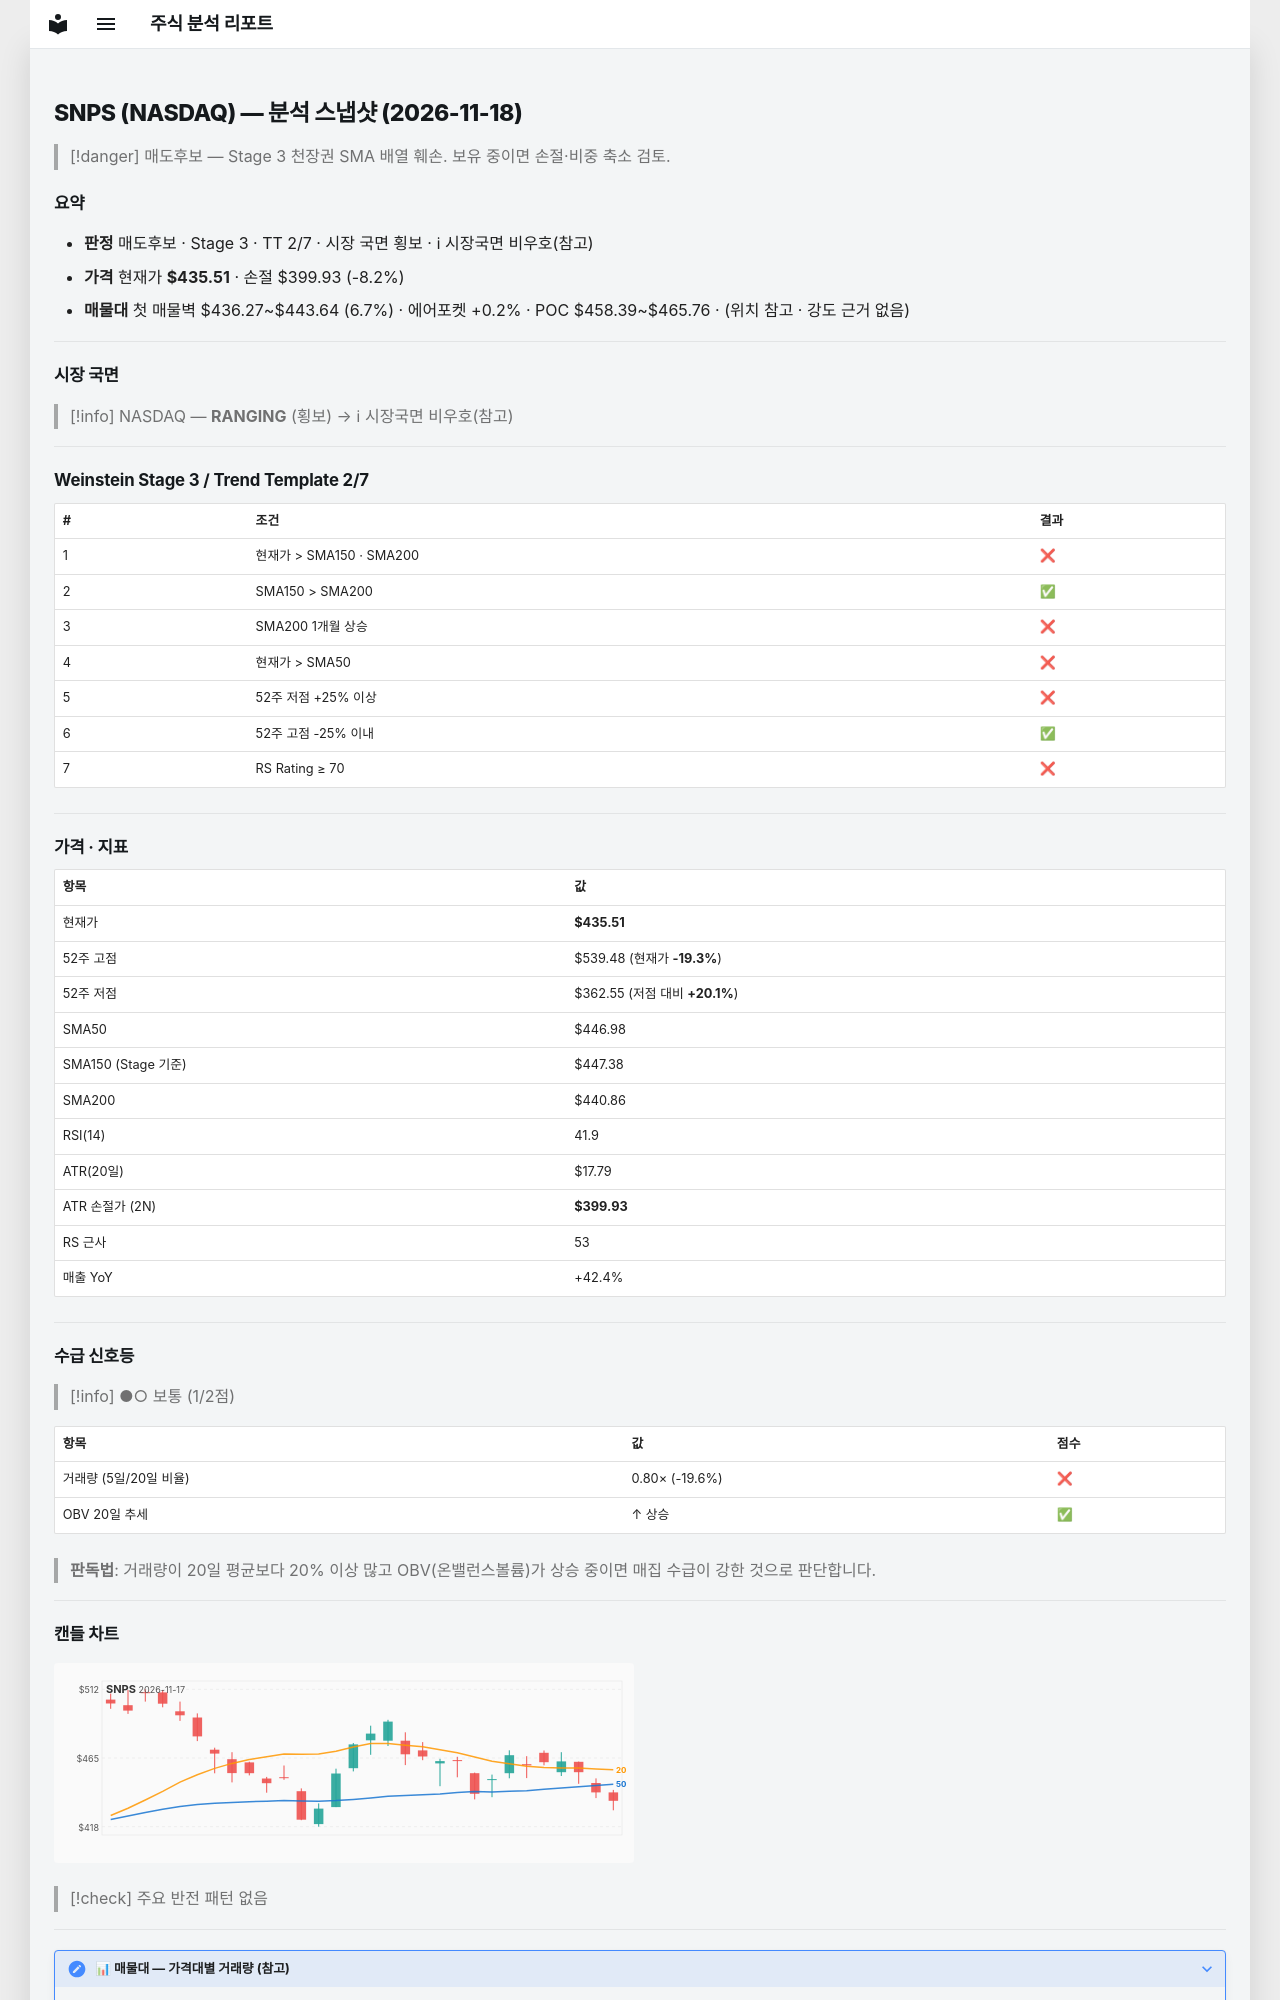

repository: soloandco/stock-reports · page: snapshots/SNPS-2026-11-18/index.html · generator: mkdocs

---
type: analysis-snapshot
title: SNPS 분석 스냅샷
ticker: SNPS
market: NASDAQ
created: 2026-11-18
updated: 2026-11-18
bar-date: 2026-11-17
verdict: 매도후보
real-rr: 0.83
sma50-gap-pct: -2.6
weekly-position: 저항대아래
weekly-overhead-price: 464.98
weekly-overhead-pct: 6.8
stage: 3
trend-template-score: 2
tt-max: 7
ma-set: sma-50-150-200
price: 435.510009765625
stop-price: 399.93405239958423
market-regime: RANGING
supply-demand-score: 1/2
supply-demand-label: 보통
status: tracking
tags:
  - stock-agent
  - watchlist
  - SNPS
  - analysis
related:
  - "[[analysis-template]]"
---

# SNPS (NASDAQ) — 분석 스냅샷 (2026-11-18)

> [!danger] 매도후보 — Stage 3 천장권
> SMA 배열 훼손. 보유 중이면 손절·비중 축소 검토.

## 요약

- **판정** 매도후보 · Stage 3 · TT 2/7 · 시장 국면 횡보 · ℹ 시장국면 비우호(참고)
- **가격** 현재가 **$435.51** · 손절 $399.93 (-8.2%)
- **매물대** 첫 매물벽 $436.27~$443.64 (6.7%) · 에어포켓 +0.2% · POC $458.39~$465.76 · (위치 참고 · 강도 근거 없음)

---

## 시장 국면

> [!info] NASDAQ — **RANGING** (횡보) → ℹ 시장국면 비우호(참고)

---

## Weinstein Stage 3 / Trend Template 2/7

| # | 조건 | 결과 |
|---|------|------|
| 1 | 현재가 > SMA150 · SMA200 | ❌ |
| 2 | SMA150 > SMA200 | ✅ |
| 3 | SMA200 1개월 상승 | ❌ |
| 4 | 현재가 > SMA50 | ❌ |
| 5 | 52주 저점 +25% 이상 | ❌ |
| 6 | 52주 고점 -25% 이내 | ✅ |
| 7 | RS Rating ≥ 70 | ❌ |

---

## 가격 · 지표

| 항목 | 값 |
|------|---|
| 현재가 | **$435.51** |
| 52주 고점 | $539.48 (현재가 **-19.3%**) |
| 52주 저점 | $362.55 (저점 대비 **+20.1%**) |
| SMA50 | $446.98 |
| SMA150 (Stage 기준) | $447.38 |
| SMA200 | $440.86 |
| RSI(14) | 41.9 |
| ATR(20일) | $17.79 |
| ATR 손절가 (2N) | **$399.93** |
| RS 근사 | 53 |
| 매출 YoY | +42.4% |

---
## 수급 신호등

> [!info] ●○ 보통 (1/2점)

| 항목 | 값 | 점수 |
|------|------|------|
| 거래량 (5일/20일 비율) | 0.80× (-19.6%) | ❌ |
| OBV 20일 추세 | ↑ 상승 | ✅ |

> **판독법**: 거래량이 20일 평균보다 20% 이상 많고 OBV(온밸런스볼륨)가 상승 중이면 매집 수급이 강한 것으로 판단합니다.

---
